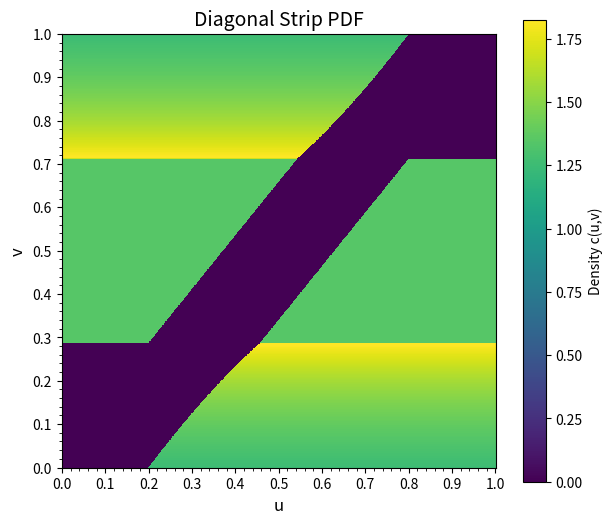
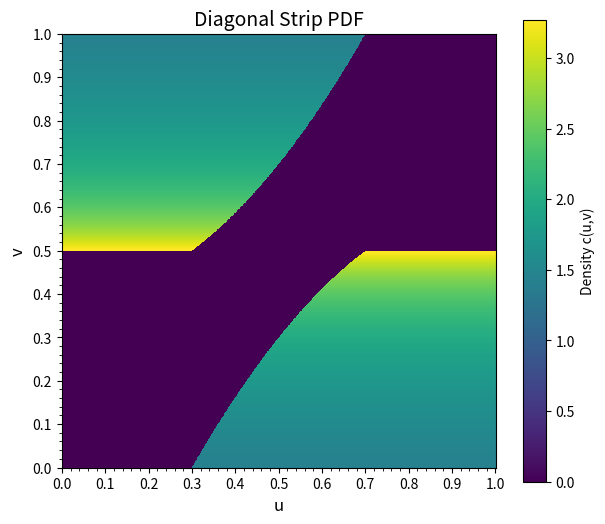
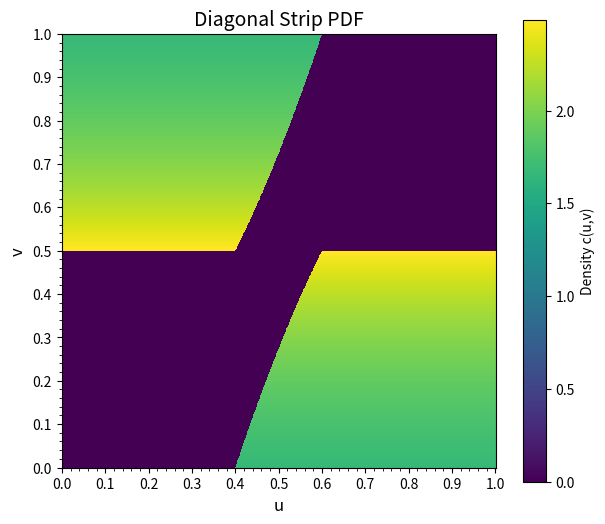

These charts were generated, in order, by the following Python code:
import numpy as np
import matplotlib.pyplot as plt
import matplotlib.ticker as mticker
from scipy.integrate import cumulative_trapezoid, trapezoid
import os


def spearmans_footrule(s, alpha, beta):
    """
    Calculates the lower boundary of the diagonal hole.
    This is the Python implementation of the piecewise function ψ(s).
    """
    # Ensure s is a numpy array for vectorized operations
    s = np.asarray(s)
    # Initialize the output array
    ps_val = np.zeros_like(s, dtype=float)

    # Define the masks for the three pieces of the function
    mask_middle = (s > alpha) & (s < 1 - alpha)
    mask_upper = s >= (1 - alpha)

    # Calculate the value for the sloped middle section
    # This check prevents division by zero if alpha is exactly 0.5
    if alpha < 0.5:
        slope = (1 - beta) / (1 - 2 * alpha)
        ps_val[mask_middle] = slope * (s[mask_middle] - alpha)

    # Set the value for the flat upper section
    ps_val[mask_upper] = 1 - beta

    return ps_val


def get_L_t(t_grid, alpha, beta, n_points=1000):
    """
    Numerically calculates L(t), the horizontal width of the hole at height t.
    It integrates an indicator function over a high-resolution grid.
    """
    s_fine = np.linspace(0, 1, n_points)
    psi_vals = spearmans_footrule(s_fine, alpha, beta)  # Shape: (n_points,)

    # Create a 2D boolean matrix where each row corresponds to a t value
    # is_in_hole[i, j] is True if s_fine[j] is in the hole at height t_grid[i]
    is_in_hole = (psi_vals[np.newaxis, :] <= t_grid[:, np.newaxis]) & (
        psi_vals[np.newaxis, :] + beta >= t_grid[:, np.newaxis]
    )

    # Integrate along the s-axis (axis=1) to get the width L(t) for each t
    L_t_values = trapezoid(is_in_hole.astype(float), s_fine, axis=1)
    return L_t_values


def construct_diagonal_copula(u_grid, v_grid, alpha, beta):
    """
    Constructs the valid copula density using the coordinate transformation method.
    This function is analogous to the original 'construct_valid_geometric_copula'.
    """
    if alpha >= 0.5 or beta >= 1:
        raise ValueError("Parameters must satisfy alpha < 0.5 and beta < 1")

    # The transformation is only on the v-axis (t in the LaTeX)
    t_base_pts = v_grid[:, 0]

    # 1. Calculate the geometry and pre-marginal density f_T(t)
    L_t = get_L_t(t_base_pts, alpha, beta)
    hole_area = beta  # Analytically known from the definition

    if hole_area >= 1.0:
        return np.zeros_like(v_grid)

    f_T = (1 - L_t) / (1 - hole_area)

    # 2. Compute the CDF F_T(t) and perform the inverse transform
    F_T = cumulative_trapezoid(f_T, t_base_pts, initial=0)
    # Ensure monotonicity, which can be affected by numerical precision
    F_T = np.maximum.accumulate(F_T)

    # Map the grid from the final 'w' space to the intermediate 't' space
    t_mapped = np.interp(v_grid, F_T, t_base_pts)

    # 3. Define the hole and density in the intermediate (s, t) space
    # The u-axis is not transformed, so s_grid is just u_grid
    s_grid = u_grid

    psi_vals_mapped = spearmans_footrule(s_grid, alpha, beta)
    is_in_hole = (t_mapped >= psi_vals_mapped) & (t_mapped <= psi_vals_mapped + beta)

    # 4. Calculate the final density using the change of variables formula
    f_T_mapped = np.interp(t_mapped, t_base_pts, f_T)
    density = (1 / (1 - hole_area)) * (
        1 / (f_T_mapped + 1e-9)
    )  # Add epsilon for stability
    density[is_in_hole] = 0
    return density


def calculate_and_plot(alpha_val, beta_val, n_points=1000):
    """
    Calculates measures and generates a plot for given alpha and beta.
    """
    print(f"--- Processing for α = {alpha_val:.2f}, β = {beta_val:.2f} ---")
    u = np.linspace(0, 1, n_points)
    v = np.linspace(0, 1, n_points)
    # V corresponds to axis 0 (rows), U to axis 1 (columns)
    V, U = np.meshgrid(v, u, indexing="ij")

    # 1. Calculate the copula density matrix Z = c(u,v)
    Z = construct_diagonal_copula(U, V, alpha_val, beta_val)

    # 2. Calculate Spearman's footrule (psi)
    H = cumulative_trapezoid(Z, v, initial=0, axis=0)
    C_matrix = cumulative_trapezoid(H, u, initial=0, axis=1)
    C_diagonal = np.diag(C_matrix)
    integral_psi = trapezoid(C_diagonal, u)
    spearman_psi = 6 * integral_psi - 2
    print(f"Spearman's footrule (ψ): {spearman_psi:.4f}")

    # 3. Calculate Chatterjee's xi
    xi_integrand = H**2
    integral_xi = trapezoid(trapezoid(xi_integrand, v, axis=0), u)
    chatterjee_xi = 6 * integral_xi - 2
    print(f"Chatterjee's xi (ξ): {chatterjee_xi:.4f}\n")

    # 4. Plotting
    fig, ax = plt.subplots(figsize=(7, 6))
    # Clip max value for better color contrast, ignoring extreme peaks
    vmax = np.percentile(Z[Z > 0], 99.5) if np.any(Z > 0) else 1.0
    pcm = ax.pcolormesh(U, V, Z, cmap="viridis", vmin=0, vmax=vmax)
    fig.colorbar(pcm, ax=ax, label="Density c(u,v)")

    # title = (
    #     f"Diagonal Hole Copula (α = {alpha_val:.2f}, β = {beta_val:.2f})\n"
    #     f"ξ ≈ {chatterjee_xi:.3f} | ψ ≈ {spearman_psi:.3f}"
    # )
    # ax.set_title(title, fontsize=14)
    ax.set_xlabel("u", fontsize=12)
    ax.set_ylabel("v", fontsize=12)
    ax.xaxis.set_major_locator(mticker.MultipleLocator(0.1))
    ax.yaxis.set_major_locator(mticker.MultipleLocator(0.1))
    ax.xaxis.set_minor_locator(mticker.MultipleLocator(0.02))
    ax.yaxis.set_minor_locator(mticker.MultipleLocator(0.02))
    ax.set_aspect("equal", "box")
    # plt.grid(True, which="both", linestyle="--", linewidth=0.5)

    # Ensure the 'images' directory exists
    os.makedirs("images", exist_ok=True)
    plt.title("Diagonal Strip PDF", fontsize=14)
    plt.savefig(
        f"images/two_param_a{alpha_val:.2f}_b{beta_val:.2f}.png",
        dpi=300,
        bbox_inches="tight",
    )
    plt.show()


# --- Main ---
if __name__ == "__main__":
    # List of (alpha, beta) pairs to visualize
    parameter_pairs = [
        # (0.35, 0.8),
        # (0.05, 0.08),  # Small corners, thin band
        # (0.10, 0.16),  # Small corners, very wide band
        # (0.12, 0.2),  # Medium corners, medium band
        # (0.15, 0.25),  # Medium corners, wider band
        (0.20, 0.3),  # Wide corners, thin band
        # (0.22, 0.35),  # Wide corners, medium band
        # (0.25, 0.4),  # Medium corners, wider band
        # (0.28, 0.5),  # Wide corners, very thin band
        (0.30, 0.5),
        # (0.35, 0.5),
        (0.40, 0.5),  # Wide corners, very wide band
        # (0.45, 0.5),  # Very wide corners, very wide band
        # (0.48, 0.5),  # Almost full width
        # (0.5, 0.5),  # Almost full width
    ]

    for alpha, beta in parameter_pairs:
        calculate_and_plot(alpha_val=alpha, beta_val=beta, n_points=1000)
